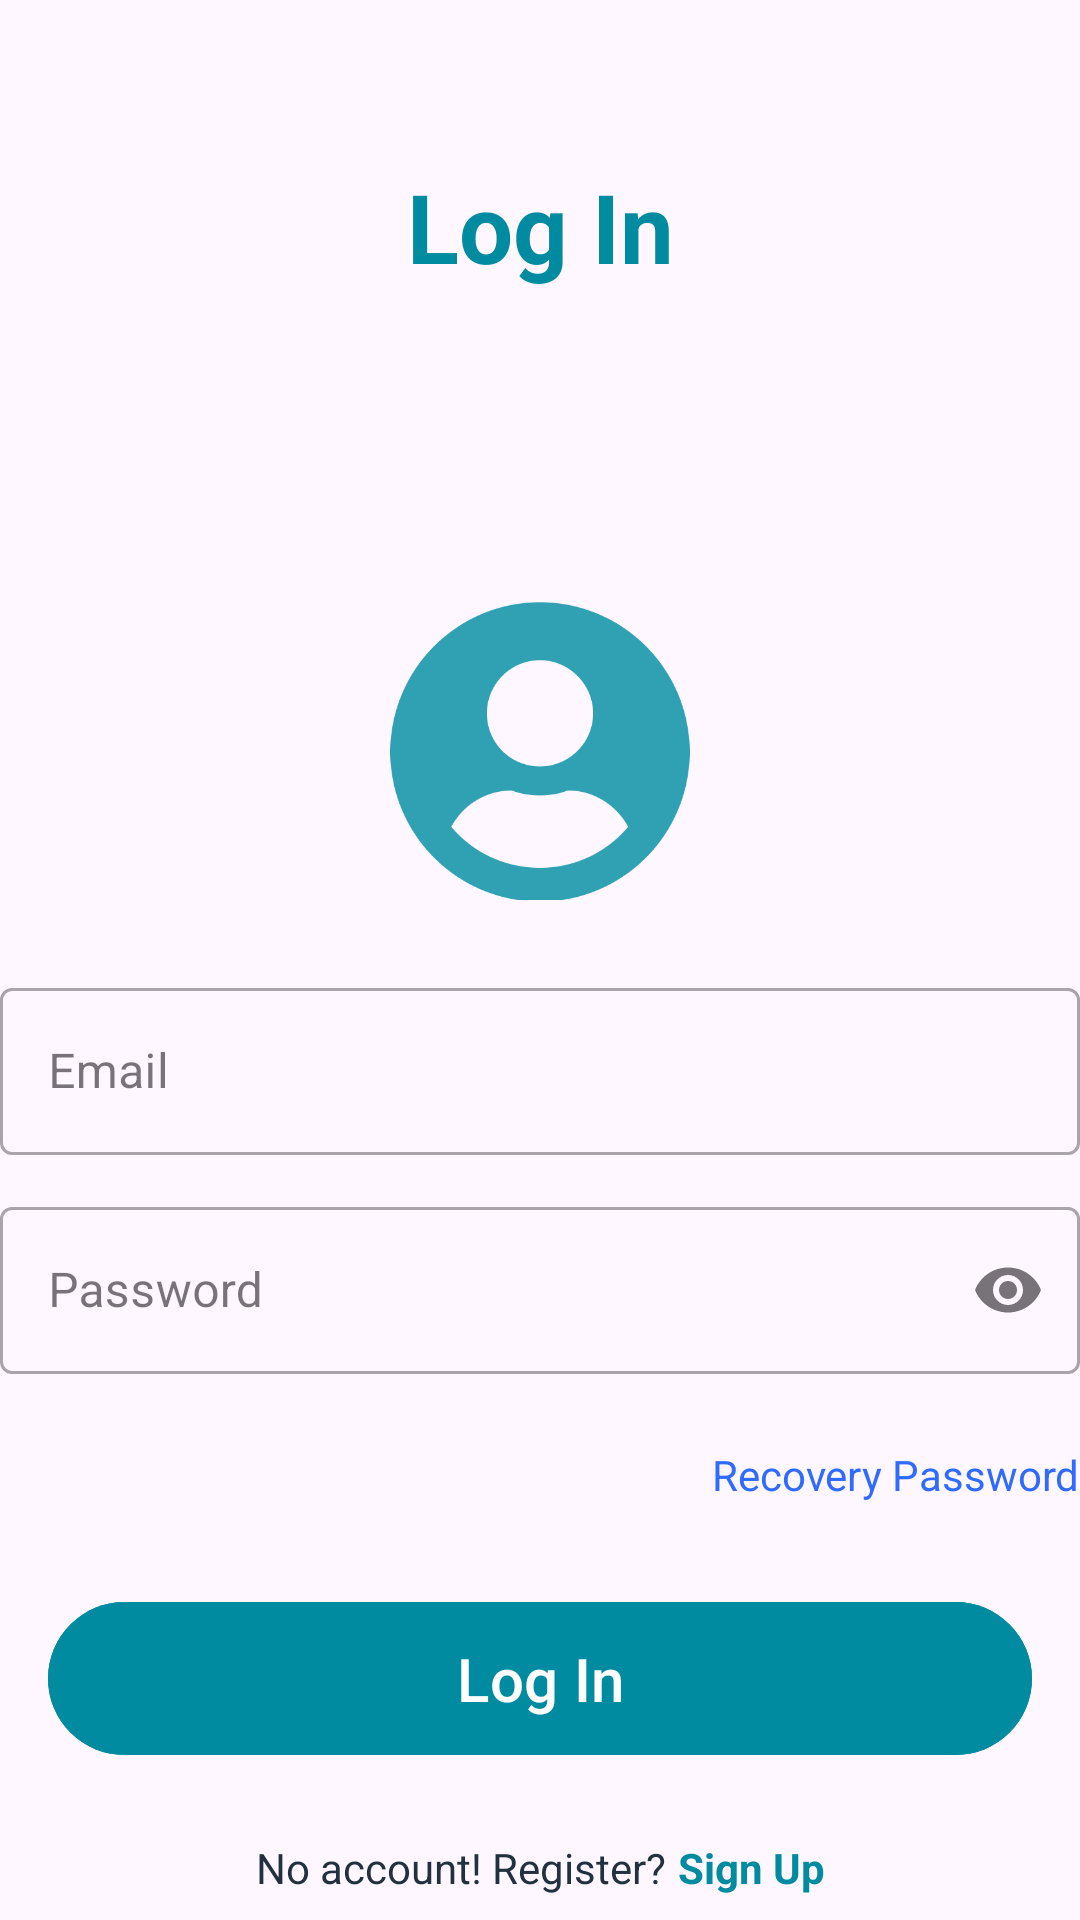

The Android layout XML behind this screen, and the referenced resources:
<!-- AndroidManifest.xml: application theme Theme.News -->
<!-- res/layout/fragment_sign_in.xml -->
<?xml version="1.0" encoding="utf-8"?>
<layout>

    <androidx.constraintlayout.widget.ConstraintLayout xmlns:android="http://schemas.android.com/apk/res/android"
        xmlns:app="http://schemas.android.com/apk/res-auto"
        xmlns:tools="http://schemas.android.com/tools"
        android:id="@+id/container"
        android:layout_width="match_parent"
        android:layout_height="match_parent"
        tools:context=".LoginActivity">

        <ImageView
            android:id="@+id/back"
            android:layout_width="100dp"
            android:layout_height="100dp"
            android:layout_marginTop="200dp"
            app:layout_constraintEnd_toEndOf="parent"
            app:layout_constraintStart_toStartOf="parent"
            android:src="@drawable/bg"
            app:layout_constraintTop_toTopOf="parent" />

        <TextView
            android:id="@+id/title"
            android:layout_width="match_parent"
            android:layout_height="wrap_content"
            android:layout_marginTop="54dp"
            android:gravity="center"
            android:text="Log In"
            android:textStyle="bold"
            android:textColor="@color/primary_500"
            android:textSize="32sp"
            app:layout_constraintTop_toTopOf="parent" />

        <com.google.android.material.textfield.TextInputLayout
            android:id="@+id/emailTextField"
            style="@style/Widget.MaterialComponents.TextInputLayout.OutlinedBox"
            android:layout_width="match_parent"
            android:layout_height="wrap_content"
            android:layout_marginTop="24dp"
            android:layout_marginStart="@dimen/activity_horizontal_margin"
            android:layout_marginEnd="@dimen/activity_horizontal_margin"
            android:hint="Email"
            app:layout_constraintTop_toBottomOf="@id/back">

            <com.google.android.material.textfield.TextInputEditText
                android:id="@+id/username"
                android:layout_width="match_parent"
                android:layout_height="wrap_content" />

        </com.google.android.material.textfield.TextInputLayout>

        <com.google.android.material.textfield.TextInputLayout
            android:id="@+id/passwordTextField"
            style="@style/Widget.MaterialComponents.TextInputLayout.OutlinedBox"
            android:layout_width="match_parent"
            android:layout_height="wrap_content"
            android:layout_marginStart="@dimen/activity_horizontal_margin"
            android:layout_marginTop="12dp"
            android:layout_marginEnd="@dimen/activity_horizontal_margin"
            android:hint="Password"
            app:endIconMode="password_toggle"
            app:layout_constraintTop_toBottomOf="@id/emailTextField">

            <com.google.android.material.textfield.TextInputEditText
                android:id="@+id/password"
                android:layout_width="match_parent"
                android:layout_height="wrap_content"
                android:inputType="textPassword" />

        </com.google.android.material.textfield.TextInputLayout>

        <TextView
            android:layout_width="wrap_content"
            android:layout_height="wrap_content"
            app:layout_constraintEnd_toEndOf="parent"
            app:layout_constraintTop_toBottomOf="@id/passwordTextField"
            android:text="Recovery Password"
            android:layout_marginEnd="@dimen/activity_horizontal_margin"
            android:layout_marginTop="24dp"
            android:textColor="@color/blue_500"/>
        <com.google.android.material.button.MaterialButton
            android:id="@+id/login"
            android:layout_width="match_parent"
            android:layout_height="wrap_content"
            android:layout_gravity="start"
            android:layout_marginTop="72dp"
            android:enabled="false"
            android:layout_marginStart="16dp"
            android:layout_marginEnd="16dp"
            android:text="Log In"
            android:textColor="@color/white"
            android:textSize="20sp"
            android:paddingTop="12dp"
            android:paddingBottom="12dp"
            android:backgroundTint="@color/primary_500"
            app:layout_constraintTop_toBottomOf="@id/passwordTextField"
            app:layout_constraintEnd_toEndOf="parent"
            app:layout_constraintStart_toStartOf="parent"/>

        <LinearLayout
            android:id="@+id/line_or"
            android:layout_width="wrap_content"
            android:layout_height="wrap_content"
            app:layout_constraintStart_toStartOf="parent"
            app:layout_constraintEnd_toEndOf="parent"
            app:layout_constraintTop_toBottomOf="@id/login"
            android:layout_marginTop="12dp"
            android:orientation="horizontal">
        </LinearLayout>

        <LinearLayout
            android:layout_width="wrap_content"
            android:layout_height="wrap_content"
            app:layout_constraintStart_toStartOf="parent"
            app:layout_constraintEnd_toEndOf="parent"
            app:layout_constraintTop_toBottomOf="@id/line_or"
            android:layout_marginTop="12dp"
            android:orientation="horizontal">
            <TextView
                android:layout_width="wrap_content"
                android:layout_height="wrap_content"
                android:text="No account! Register?"
                android:textSize="14sp"
                android:textColor="@color/primary_text"/>
            <TextView
                android:id="@+id/register"
                android:layout_width="wrap_content"
                android:layout_height="wrap_content"
                android:layout_marginStart="4dp"
                android:text="Sign Up"
                android:textSize="14sp"
                android:textColor="@color/primary_500"
                android:textStyle="bold"/>
        </LinearLayout>

        <ProgressBar
            android:id="@+id/loading"
            android:layout_width="wrap_content"
            android:layout_height="wrap_content"
            android:layout_gravity="center"
            android:layout_marginTop="64dp"
            android:layout_marginBottom="64dp"
            android:visibility="gone"
            app:layout_constraintBottom_toBottomOf="parent"
            app:layout_constraintStart_toStartOf="parent"
            app:layout_constraintEnd_toEndOf="parent"
            app:layout_constraintTop_toTopOf="parent"/>

    </androidx.constraintlayout.widget.ConstraintLayout>
</layout>
<!-- resources referenced by this layout -->
<resources>
  <color name="blue_500">#2F6BFF</color>
  <color name="primary_500">#018BA0</color>
  <color name="primary_text">#22313F</color>
  <color name="white">#FFFFFFFF</color>
  <!-- drawable bg: png bitmap (drawable, 11576 bytes) -->
  <style name="Theme.News" parent="Base.Theme.News" />
  <style name="Base.Theme.News" parent="Theme.Material3.DayNight.NoActionBar">
          
          <item name="colorPrimary">@color/primary_500</item>
          <item name="android:statusBarColor">@color/primary_500</item>
      </style>
</resources>
